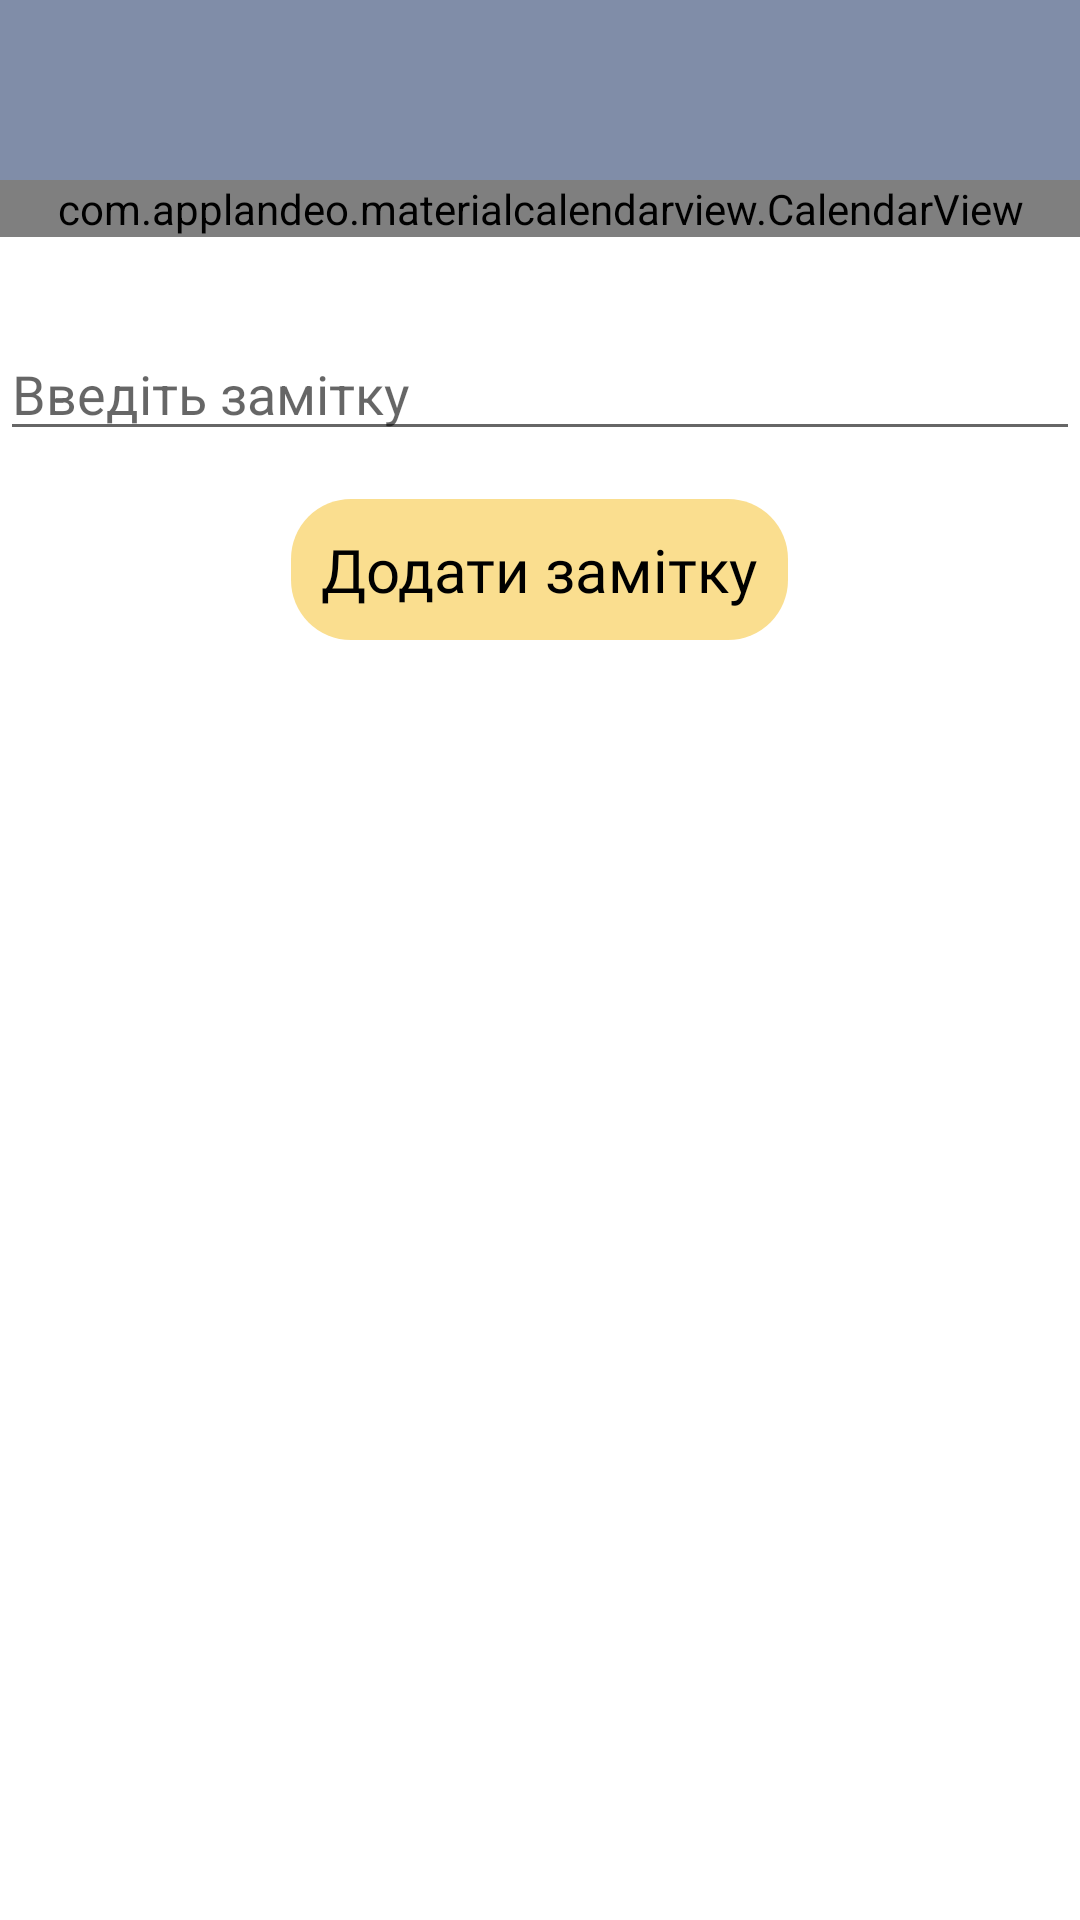

This screen was rendered from an Android layout file. Write that file and the resources it references.
<!-- AndroidManifest.xml: application theme Theme.Traine -->
<!-- res/layout/calendar_layout.xml -->
<?xml version="1.0" encoding="utf-8"?>
<RelativeLayout xmlns:android="http://schemas.android.com/apk/res/android"
    android:layout_width="match_parent"
    android:layout_height="match_parent">

    <RelativeLayout
        android:id="@+id/relativeLayout"
        android:layout_width="match_parent"
        android:layout_height="60dp"
        android:background="@color/BlueNovaLight">

        <ImageButton
            android:id="@+id/buttonToMainActivity"
            android:layout_width="wrap_content"
            android:layout_height="wrap_content"
            android:layout_alignParentStart="true"
            android:layout_centerVertical="true"
            android:layout_margin="20dp"
            android:background="@android:color/transparent"
            android:src="@drawable/ic_back_menu" />
    </RelativeLayout>

    <LinearLayout
        android:layout_width="match_parent"
        android:layout_height="match_parent"
        android:layout_below="@+id/relativeLayout"
        android:layout_marginTop="0dp"
        android:orientation="vertical">
        
        <com.applandeo.materialcalendarview.CalendarView
            android:id="@+id/calendarView"
            android:layout_width="match_parent"
            android:layout_height="wrap_content"
            android:layout_below="@+id/relativeLayout"
            android:layout_marginTop="0dp" />

        
        <androidx.recyclerview.widget.RecyclerView
            android:id="@+id/recyclerView"
            android:layout_width="match_parent"
            android:layout_height="wrap_content"
            android:layout_below="@+id/btnAddNote"
            android:layout_marginTop="15dp" />

        
        <EditText
            android:id="@+id/editText"
            android:layout_width="match_parent"
            android:layout_height="wrap_content"
            android:layout_below="@+id/calendarView"
            android:layout_marginTop="15dp"
            android:hint="Введіть замітку"
            android:shadowColor="@color/black"
            android:inputType="textMultiLine" />

        
        <TextView
            android:id="@+id/btnAddNote"
            android:layout_width="wrap_content"
            android:layout_height="wrap_content"
            android:background="@drawable/round_corner"
            android:fontFamily="@font/archivo_black"
            android:layout_gravity="center"
            android:textSize="20sp"
            android:padding="10dp"
            android:layout_margin="16dp"
            android:text="Додати замітку"
            android:textColor="@color/black"
            />
    </LinearLayout>

</RelativeLayout>
<!-- resources referenced by this layout -->
<resources>
  <color name="BlueNovaLight">#808da8</color>
  <color name="black">#FF000000</color>
  <!-- drawable round_corner (drawable) -->
  <?xml version="1.0" encoding="utf-8"?>
  <shape
      xmlns:android="http://schemas.android.com/apk/res/android">
      <solid
          android:color="@color/honeybee"/>
          <corners
              android:radius="20dp"/>
  
  </shape>
  <style name="Theme.Traine" parent="Base.Theme.Traine" />
  <color name="honeybee">#fade8f</color>
  <style name="Base.Theme.Traine" parent="Theme.MaterialComponents.DayNight.NoActionBar">
  
      </style>
</resources>
